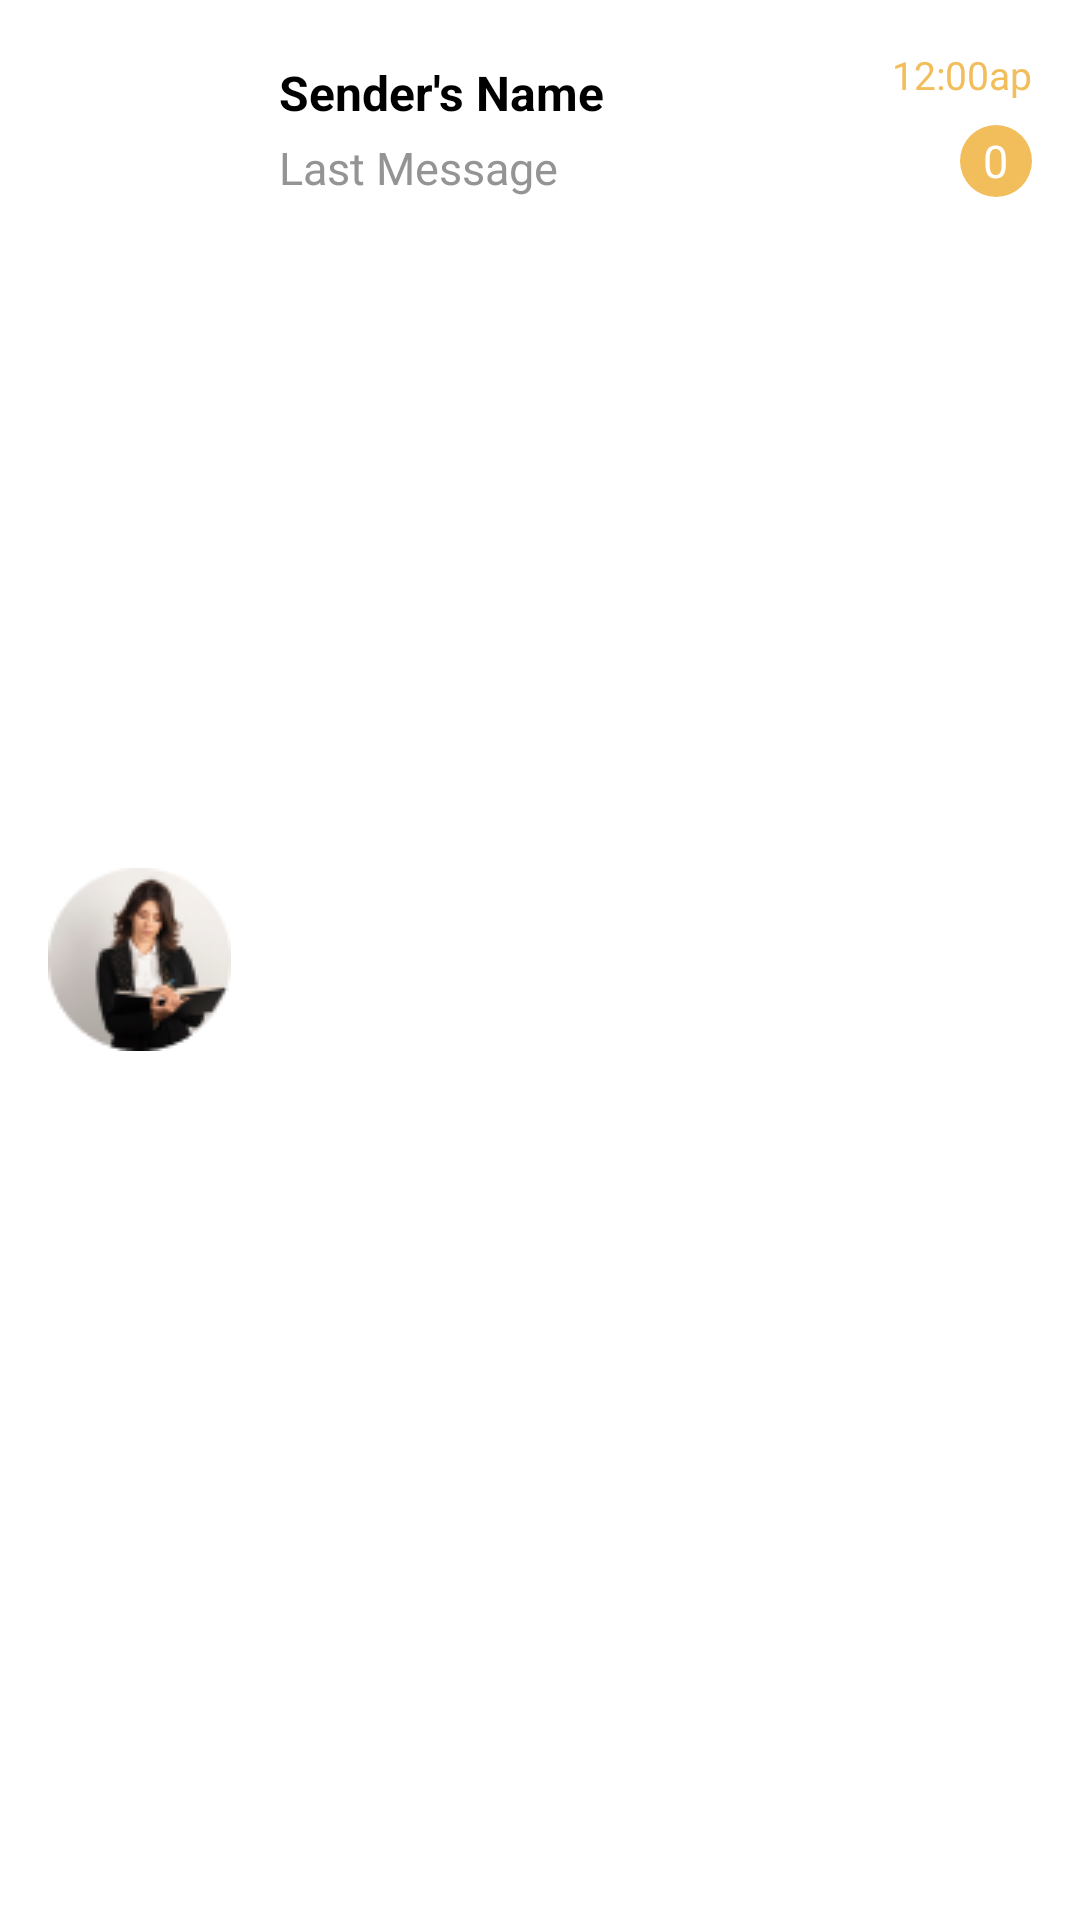

Layout XML and referenced resources for this Android screen:
<!-- AndroidManifest.xml: application theme Theme.CHATAPP -->
<!-- res/layout/chat_item.xml -->
<?xml version="1.0" encoding="utf-8"?>
<LinearLayout xmlns:android="http://schemas.android.com/apk/res/android"
    android:layout_width="match_parent"
    android:layout_height="wrap_content"
    android:orientation="horizontal"
    android:padding="16dp"
    android:background="@color/white">

    <ImageView
        android:id="@+id/senderePhoto"
        android:layout_width="61dp"
        android:layout_height="61dp"
        android:layout_gravity="center_vertical"
        android:src="@drawable/userphoto1" />

    <LinearLayout
        android:layout_marginTop="4dp"
        android:layout_width="0dp"
        android:layout_height="wrap_content"
        android:layout_weight="1"
        android:layout_marginStart="16dp"
        android:orientation="vertical">

        <TextView
            android:textColor="@color/black"
            android:width="66px"
            android:id="@+id/UserName"
            android:layout_width="match_parent"
            android:layout_height="wrap_content"
            android:text="Sender's Name"
            android:textSize="16sp"
            android:textStyle="bold" />

        <TextView
            android:fontFamily="@font/inter_bold"
            android:textColor="#949494"
            android:layout_marginTop="4dp"
            android:id="@+id/textmess"
            android:layout_width="match_parent"
            android:layout_height="wrap_content"
            android:text="Last Message"
            android:textSize="15dp" />

    </LinearLayout>

    <LinearLayout
        android:layout_width="wrap_content"
        android:layout_height="wrap_content"
        android:orientation="vertical"
        android:gravity="end">

        <TextView


            android:id="@+id/timesend"
            android:layout_width="wrap_content"
            android:layout_height="wrap_content"
            android:text="12:00ap"
            android:textSize="13dp"
            android:textColor="@color/gold" />

        <FrameLayout
            android:layout_width="24dp"
            android:layout_height="24dp"
            android:layout_marginTop="8dp"
            android:background="@drawable/roundunreadmessages"
            android:visibility="visible">

            <TextView
                android:id="@+id/numunreadmess"
                android:layout_width="wrap_content"
                android:layout_height="wrap_content"
                android:layout_gravity="center"
                android:text="0"
                android:textColor="@color/white"
                android:textSize="15sp" />

        </FrameLayout>

    </LinearLayout>

</LinearLayout>
<!-- resources referenced by this layout -->
<resources>
  <color name="black">#FF000000</color>
  <color name="gold">#F2BE5B</color>
  <color name="white">#FFFFFFFF</color>
  <!-- drawable roundunreadmessages (drawable) -->
  <?xml version="1.0" encoding="utf-8"?>
  <shape xmlns:android="http://schemas.android.com/apk/res/android"
      android:shape="oval">
      <solid android:color="@color/gold" />
      <size android:width="19px"
          android:height="19px"></size>
  </shape>
  <!-- drawable userphoto1: png bitmap (drawable-v24, 6713 bytes) -->
  <style name="Theme.CHATAPP" parent="Theme.MaterialComponents.DayNight.NoActionBar">
          
          <item name="colorPrimary">@color/primary_light</item>
          <item name="colorPrimaryVariant">@color/primary_light</item>
  
          <item name="colorOnPrimary">@color/white</item>
          <item name="android:statusBarColor">@color/primary_light</item>
  
          
      </style>
  <color name="primary_light">#046582</color>
</resources>
